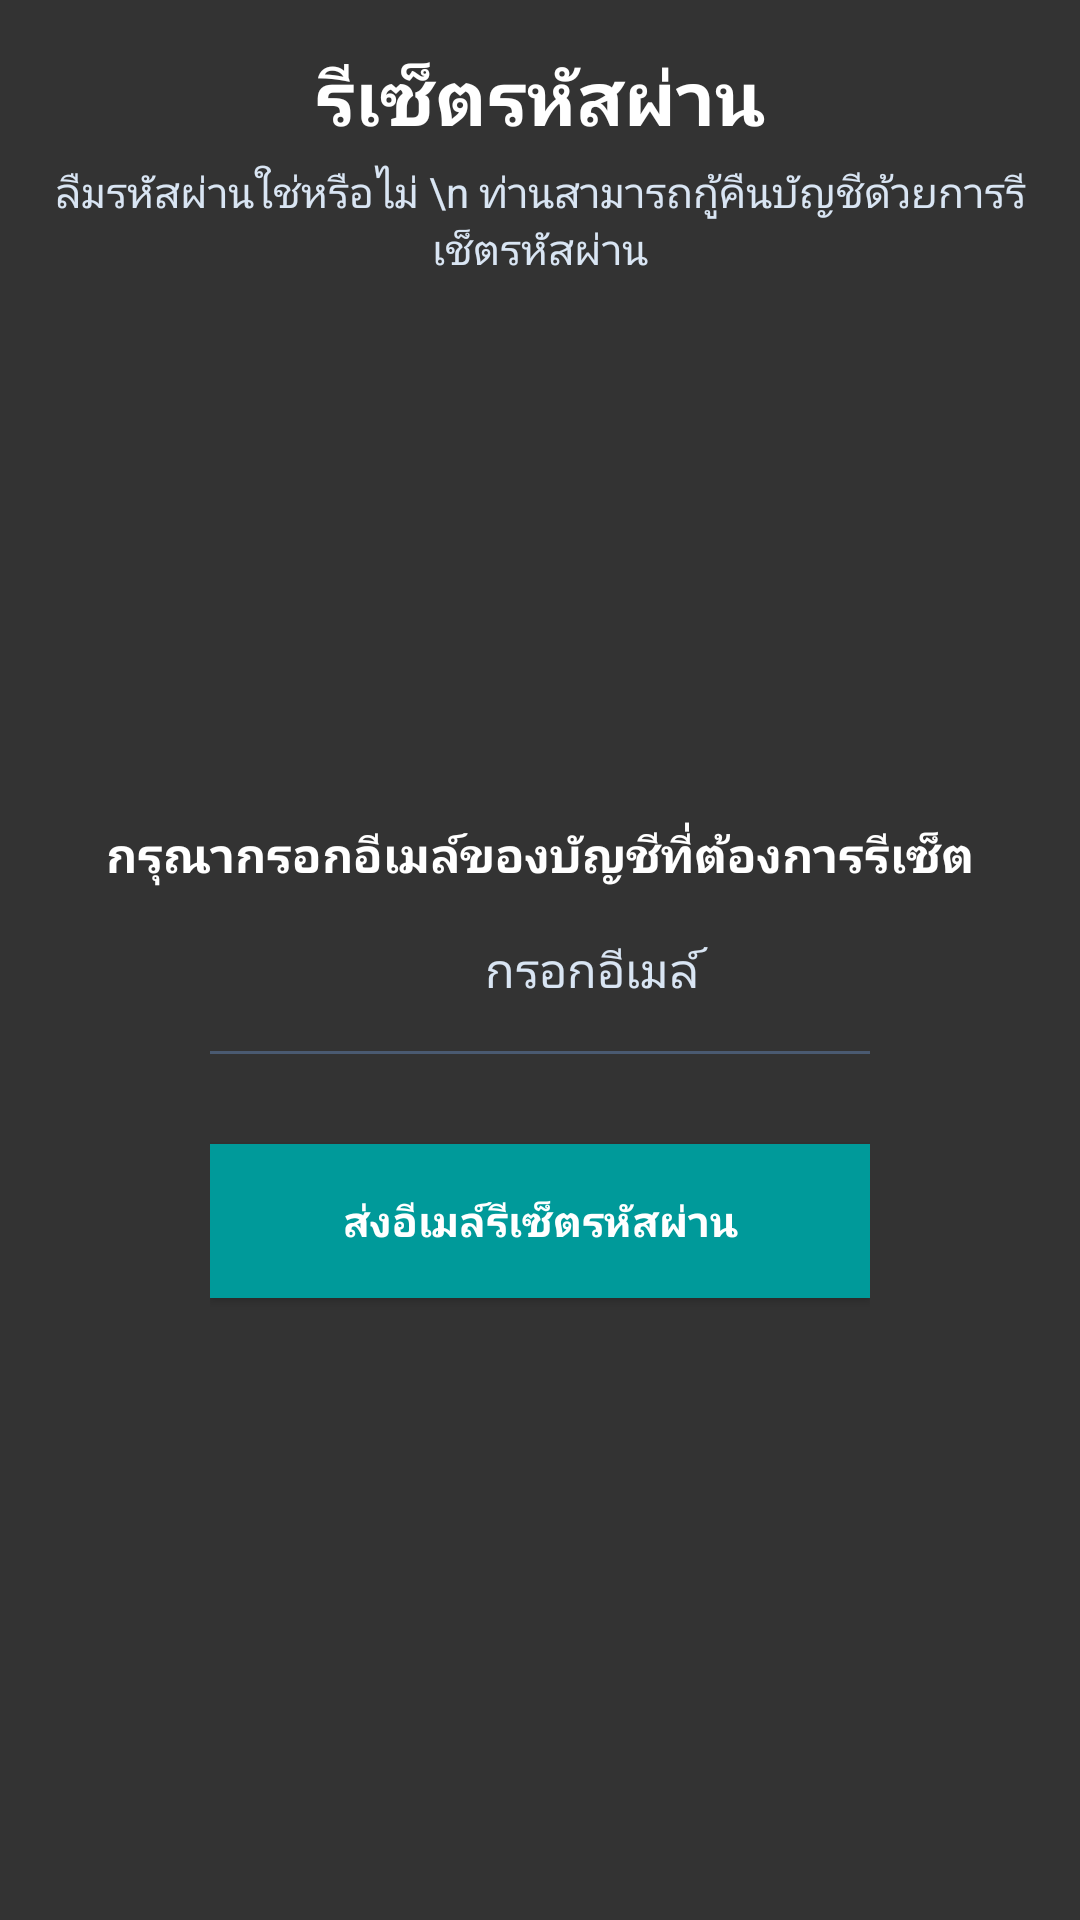

Android layout source for this screen:
<!-- AndroidManifest.xml: activity theme AppTheme.NoActionBar -->
<!-- res/layout/activity_recovery.xml -->
<?xml version="1.0" encoding="utf-8"?>
<RelativeLayout xmlns:android="http://schemas.android.com/apk/res/android"
    xmlns:app="http://schemas.android.com/apk/res-auto"
    xmlns:tools="http://schemas.android.com/tools"
    android:layout_width="match_parent"
    android:layout_height="match_parent"
    android:background="#333333"
    android:fitsSystemWindows="true"
    tools:context="com.khiancode.walleteazymoney.RecoveryActivity">

    <LinearLayout
        android:layout_width="match_parent"
        android:layout_height="match_parent"
        android:orientation="vertical"
        android:padding="10dp">

        <TextView
            android:layout_width="wrap_content"
            android:layout_height="wrap_content"
            android:layout_gravity="center"
            android:layout_margin="5dp"
            android:text="รีเซ็ตรหัสผ่าน"
            android:textColor="#FFF"
            android:textSize="25dp"
            android:textStyle="bold" />

        <TextView
            android:layout_width="match_parent"
            android:layout_height="wrap_content"
            android:layout_gravity="center"
            android:text="ลืมรหัสผ่านใช่หรือไม่ \n ท่านสามารถกู้คืนบัญชีด้วยการรีเช็ตรหัสผ่าน"
            android:textAlignment="center"
            android:textColor="#d9e5f3" />

        <FrameLayout
            android:layout_width="match_parent"
            android:layout_height="match_parent">

            <LinearLayout
                android:id="@+id/view_input"
                android:layout_width="match_parent"
                android:layout_height="wrap_content"
                android:layout_gravity="center"
                android:orientation="vertical">

                <TextView
                    android:layout_width="match_parent"
                    android:layout_height="wrap_content"
                    android:layout_gravity="center"
                    android:text="กรุณากรอกอีเมล์ของบัญชีที่ต้องการรีเซ็ต"
                    android:textAlignment="center"
                    android:textColor="#FFF"
                    android:textSize="16dp"
                    android:textStyle="bold" />

                <LinearLayout
                    android:layout_width="match_parent"
                    android:layout_height="wrap_content"
                    android:orientation="vertical"
                    android:paddingLeft="60dp"
                    android:paddingRight="60dp">

                    <LinearLayout
                        android:layout_width="match_parent"
                        android:layout_height="wrap_content"
                        android:layout_gravity="center"
                        android:orientation="horizontal"
                        android:padding="16dp">

                        <ImageView
                            android:layout_width="20dp"
                            android:layout_height="20dp"
                            android:layout_gravity="center"
                            android:src="@drawable/message" />

                        <EditText
                            android:id="@+id/input_email"
                            android:layout_width="match_parent"
                            android:layout_height="wrap_content"
                            android:layout_marginLeft="15dp"
                            android:background="#00000000"
                            android:hint="กรอกอีเมล์"
                            android:textAlignment="center"
                            android:inputType="textEmailAddress"
                            android:textColor="#fff"
                            android:textColorHint="#d9e5f3"
                            android:textSize="16dp" />
                    </LinearLayout>

                    <LinearLayout
                        android:layout_width="match_parent"
                        android:layout_height="1dp"
                        android:background="#4a5a71"></LinearLayout>

                    <android.support.v7.widget.AppCompatButton
                        android:id="@+id/btn_sendrecovery"
                        android:layout_width="match_parent"
                        android:layout_height="wrap_content"
                        android:background="#009a9a"
                        android:layout_marginTop="30dp"
                        android:padding="16dp"
                        android:text="ส่งอีเมล์รีเซ็ตรหัสผ่าน"
                        android:textColor="#FFF"
                        android:textStyle="bold"
                        android:onClick="onClickSendRecover"/>

                    <LinearLayout
                        android:layout_width="match_parent"
                        android:layout_marginTop="15dp"
                        android:layout_height="1dp"/>
                </LinearLayout>
            </LinearLayout>

            <LinearLayout
                android:id="@+id/view_sendsuccess"
                android:layout_width="wrap_content"
                android:layout_height="wrap_content"
                android:orientation="vertical"
                android:layout_gravity="center"
                android:visibility="invisible">
                <TextView
                    android:layout_width="match_parent"
                    android:layout_height="wrap_content"
                    android:layout_gravity="center"
                    android:text="ระบบส่งอีมล์รีเซ็ตรหัสผ่านให้ท่านเรียบร้อยแล้ว \n กรุณาตรวจสอบอีเมล์"
                    android:textAlignment="center"
                    android:textColor="#d9e5f3" />
                <TextView
                    android:id="@+id/txt_email"
                    android:layout_width="match_parent"
                    android:layout_height="wrap_content"
                    android:layout_gravity="center"
                    android:text="กรุณาตรวจสอบอีเมล์"
                    android:textAlignment="center"
                    android:textColor="#009a9a"
                    android:layout_marginTop="10dp"/>
                <android.support.v7.widget.AppCompatButton
                    android:id="@+id/btn_sendrecoverysuccess"
                    android:layout_width="match_parent"
                    android:layout_height="wrap_content"
                    android:background="#009a9a"
                    android:layout_marginTop="30dp"
                    android:padding="16dp"
                    android:text="เสร็จสิ้น"
                    android:textColor="#FFF"
                    android:textStyle="bold"
                    android:onClick="onClickSendRecoverSuccess"/>
            </LinearLayout>

        </FrameLayout>
    </LinearLayout>
</RelativeLayout>
<!-- resources referenced by this layout -->
<resources>
  <style name="AppTheme.NoActionBar">
          <item name="windowActionBar">false</item>
          <item name="windowNoTitle">true</item>
      </style>
</resources>
